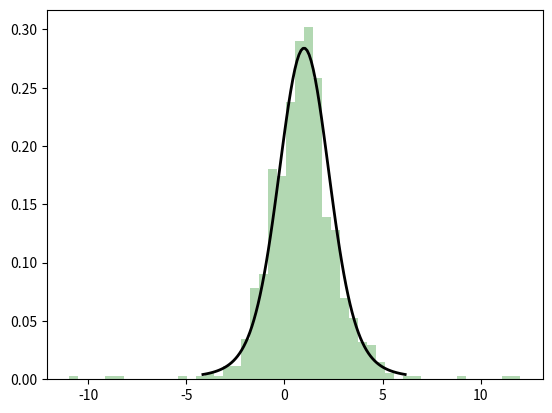
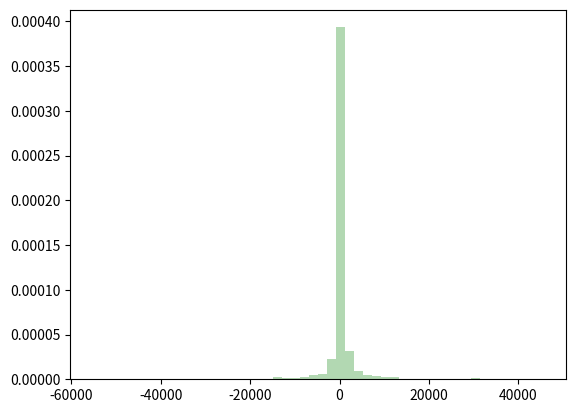
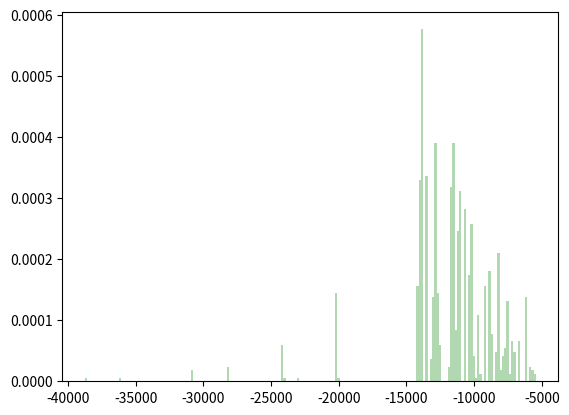

Here is the Python script that generated these plots, in order:
from scipy.stats import levy_stable
import matplotlib.pyplot as plt
import numpy as np
import statistics


ALPHA = 1.7
BETA = 0
GAMMA = 1
DELTA = 1


x = np.linspace(levy_stable.ppf(0.01, ALPHA, BETA, GAMMA, DELTA), levy_stable.ppf(0.99, ALPHA, BETA, GAMMA, DELTA), 100)
timeseries_of_1_day_returns = levy_stable.rvs(ALPHA, BETA, GAMMA, DELTA, 750)
rv = levy_stable(ALPHA, BETA, GAMMA, DELTA)


def calculate_n_days_returns(timeseries_of_1_day_returns, n):
    p=[1,]
    for item in timeseries_of_1_day_returns:
        p.append(p[-1]*(item+1))
    n_days_returns=[]
    i=0
    while (i+n)<len(p):
        n_days_returns.append(p[i+n]/p[i]-1)
        i+=1
    return np.array(n_days_returns)


def get_bootstrap_samples(collection, n_samples):
    indices=np.random.randint(0, len(collection), n_samples)
    samples=collection[indices]
    return samples
    

def generate_percentile_distribution(initial_collection, n_samples=None, percentile=1, number_of_trials=100):
    if not n_samples:
        n_samples=len(initial_collection)
    result_distribution=[]
    for i in range(number_of_trials):
        result_distribution.append(np.percentile(get_bootstrap_samples(initial_collection, n_samples), 1))
    return result_distribution


timeseries_of_10_day_returns=calculate_n_days_returns(timeseries_of_1_day_returns,10)
distribution_of_1_percentile=generate_percentile_distribution(timeseries_of_10_day_returns, number_of_trials=1000) 
counter=[('median','mode','mean')]
for i in range(1000, 20000, 1000):
    dist=generate_percentile_distribution(timeseries_of_10_day_returns, number_of_trials=i)
    counter.append((statistics.median(dist), statistics.mode(dist), statistics.mean(dist)))

print(counter)



fig1, p1=plt.subplots()
fig2, p2=plt.subplots()
fig3, p3=plt.subplots()
p1.plot(x, rv.pdf(x), 'k-', lw=2, label='frozen pdf')
p1.hist(timeseries_of_1_day_returns, bins=50, density=True, histtype='stepfilled', alpha=0.3, color='green')
p2.hist(timeseries_of_10_day_returns, bins=50, density=True, histtype='stepfilled', alpha=0.3, color='green')
p3.hist(distribution_of_1_percentile, bins=200, density=True, histtype='stepfilled', alpha=0.3, color='green')
plt.show()